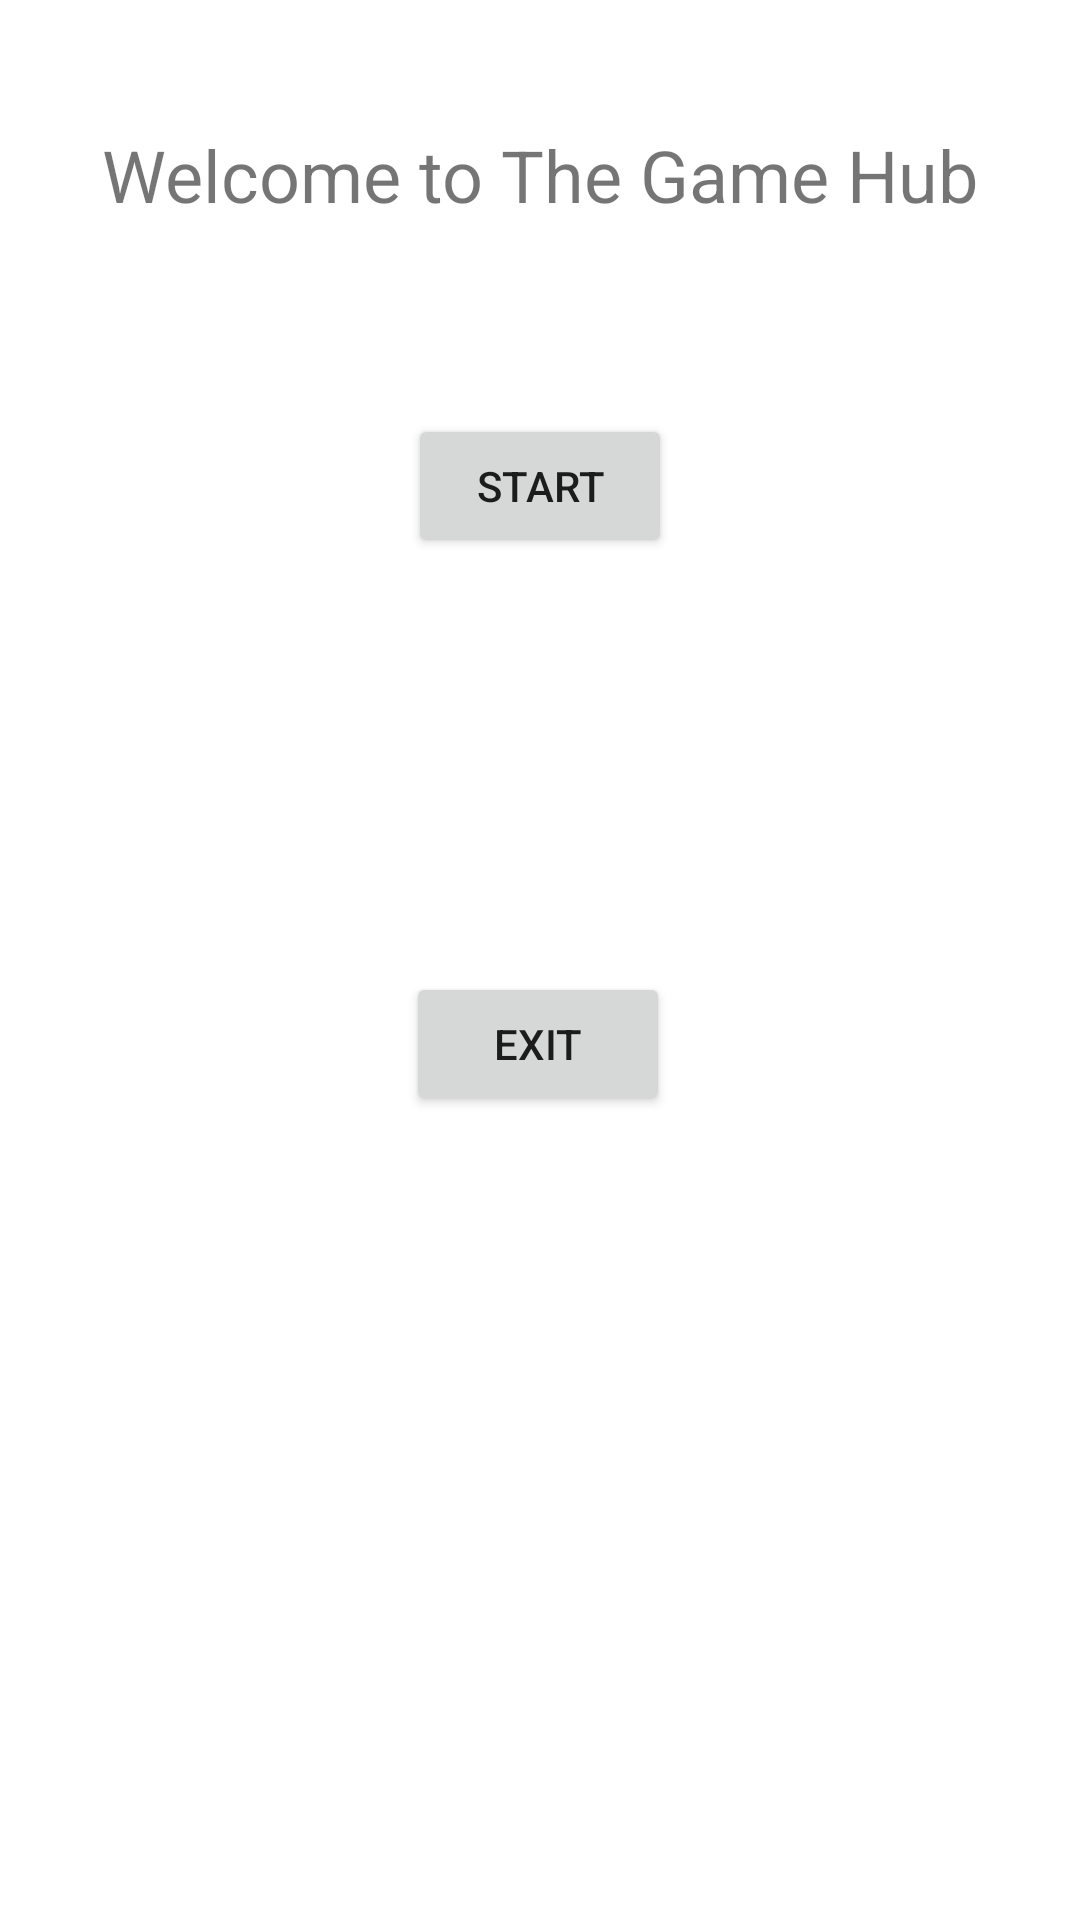

This screen was rendered from an Android layout file. Write that file and the resources it references.
<!-- AndroidManifest.xml: application theme Theme.GamingHub -->
<!-- res/layout/activity_main.xml -->
<?xml version="1.0" encoding="utf-8"?>
<androidx.constraintlayout.widget.ConstraintLayout xmlns:android="http://schemas.android.com/apk/res/android"
    xmlns:app="http://schemas.android.com/apk/res-auto"
    xmlns:tools="http://schemas.android.com/tools"
    android:layout_width="match_parent"
    android:layout_height="match_parent"
    tools:context=".MainActivity"
    >

    <Button
        android:id="@+id/startButton"
        android:layout_width="wrap_content"
        android:layout_height="wrap_content"
        android:text="@string/start"
        android:onClick="start"
        app:layout_constraintBottom_toTopOf="@+id/exitButton"
        app:layout_constraintEnd_toEndOf="parent"
        app:layout_constraintStart_toStartOf="parent"
        app:layout_constraintTop_toTopOf="parent" />

    <Button
        android:id="@+id/exitButton"
        android:layout_width="wrap_content"
        android:layout_height="wrap_content"
        android:layout_marginBottom="268dp"
        android:onClick="exit"
        android:text="@string/exit"
        app:layout_constraintBottom_toBottomOf="parent"
        app:layout_constraintEnd_toEndOf="parent"
        app:layout_constraintHorizontal_bias="0.498"
        app:layout_constraintStart_toStartOf="parent" />

    <TextView
        android:id="@+id/Welcome"
        android:layout_width="298dp"
        android:layout_height="54dp"
        android:text="@string/welcome_to_the_game_hub"
        android:textAlignment="center"
        android:textSize="24sp"
        app:layout_constraintBottom_toTopOf="@+id/startButton"
        app:layout_constraintEnd_toEndOf="parent"
        app:layout_constraintStart_toStartOf="parent"
        app:layout_constraintTop_toTopOf="parent" />
</androidx.constraintlayout.widget.ConstraintLayout>
<!-- resources referenced by this layout -->
<resources>
  <string name="exit">Exit</string>
  <string name="start">Start</string>
  <string name="welcome_to_the_game_hub">Welcome to The Game Hub</string>
  <style name="Theme.GamingHub" parent="Theme.MaterialComponents.DayNight.DarkActionBar">
          
          <item name="colorPrimary">@color/purple_500</item>
          <item name="colorPrimaryVariant">@color/purple_700</item>
          <item name="colorOnPrimary">@color/white</item>
          
          <item name="colorSecondary">@color/teal_200</item>
          <item name="colorSecondaryVariant">@color/teal_700</item>
          <item name="colorOnSecondary">@color/black</item>
          
          <item name="android:statusBarColor" tools:targetApi="l">?attr/colorPrimaryVariant</item>
          
      </style>
  <!-- not gathered from this repository: default colours our renderer supplied (Android Studio template values) -->
  <color name="purple_500">#FF6200EE</color>
  <color name="purple_700">#FF3700B3</color>
  <color name="teal_200">#FF03DAC5</color>
  <color name="teal_700">#FF018786</color>
  <color name="black">#FF000000</color>
  <color name="white">#FFFFFFFF</color>
</resources>
